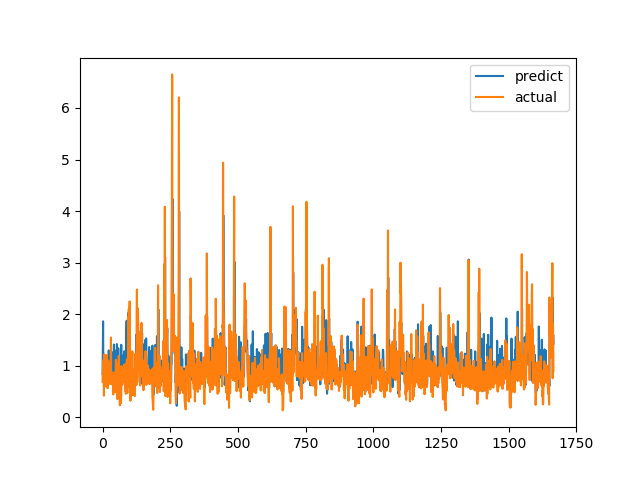

The data file committed next to this chart (first rows):
predict, actual
0.8471, 0.6915
1.222, 0.8558
1.861, 0.7094
0.7692, 1.015
1.064, 1.116
0.9994, 0.4183
0.7067, 1.002
0.9258, 1.219
0.9723, 1.143
1.026, 0.6528
0.9342, 0.6747
0.6734, 0.601
0.6878, 0.6695
0.8598, 0.6538
1.019, 0.7814
1.146, 1.206
0.9266, 0.8469
0.9996, 0.8286
0.9005, 0.6482
0.7351, 0.5624
1.134, 0.7183
0.7712, 1.1
0.8409, 0.9542
1.296, 0.729
0.9117, 0.6694
0.7563, 0.8631
1.248, 0.6465
0.8796, 0.8223
1.195, 0.9236
0.8231, 0.8301
0.792, 1.067
0.9283, 1.546
1.238, 0.6827
0.9005, 0.6386
0.8387, 0.6464
0.7768, 0.6881
0.814, 0.7274
1.184, 0.65
1.259, 0.8694
0.8779, 0.4409
0.6401, 0.4519
0.6509, 0.7575
1.41, 0.4952
0.7063, 0.6851
0.7976, 0.7244
0.7558, 0.8654
1.068, 0.74
0.8481, 0.8071
0.7781, 0.8204
0.9153, 1.114
0.8559, 1.109
1.301, 0.4751
0.8209, 1.039
1.42, 0.9458
1.008, 0.7878
0.9257, 0.3505
0.6, 0.9368
0.8063, 0.9868
1.339, 0.647
0.7204, 1.03
... 1,606 more rows
